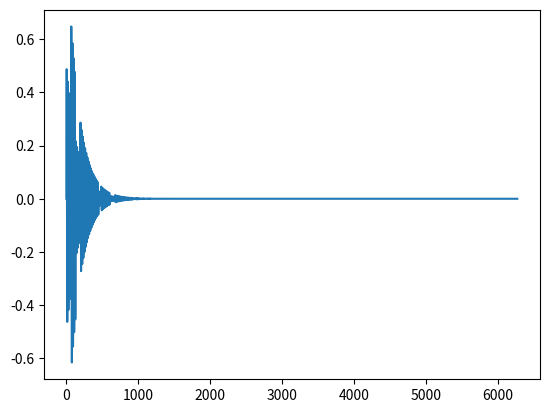

Here is the Python script that generated this plot:
import numpy as np
import matplotlib.pyplot as plt

class Dane:
    czas_calkowity_TC = 2  # czas całkowity
    ilosc_bitow = 196
    docelowa_czestotliowsc_W = 2  # docelowa czestotliwosc
    A = 3
    h = 0

    czas_trwania_bitu_TB = czas_calkowity_TC / ilosc_bitow  # czas trwania pojedynczego bitu
    czestotliowsc_fali_nosnej_FN = docelowa_czestotliowsc_W * (1 / czas_trwania_bitu_TB)
    czestotliwosc_probkowania_FS = 16 * ilosc_bitow # czestotliwosc probkowania
    czas_t = np.arange(czestotliwosc_probkowania_FS * czas_calkowity_TC) / czestotliwosc_probkowania_FS
    Fn1 = (docelowa_czestotliowsc_W + 1) / czas_trwania_bitu_TB
    Fn2 = (docelowa_czestotliowsc_W + 2) / czas_trwania_bitu_TB
    probki_na_bit = len(czas_t) / ilosc_bitow

class Kluczowanie:
    dane = Dane()
    def ASCI_na_bity(self,ciag_znakow):
        result = ""
        for znak in ciag_znakow:
            ascii = ord(znak)
            if ascii >=32 and ascii <= 127:
                format_binarny = format(ascii,"07b")
                result += format_binarny
        return result
    def zmien_strina_na_tablice_bitow(self,str):
        tab = []
        for i in str:
            tab.append(int(i))
        return tab


    probki_na_bit = int(len(dane.czas_t) / dane.ilosc_bitow)
    def kluczowanie_ASK(self,A1,A2,b):
        Za = []
        for i in range(len(self.dane.czas_t)):
            if b[int(i/self.probki_na_bit)] == 0:
                Za.append(A1 * np.sin(2 * np.pi * self.dane.czestotliowsc_fali_nosnej_FN * self.dane.czas_t[i]))
            else:
                Za.append(A2 * np.sin(2 * np.pi * self.dane.czestotliowsc_fali_nosnej_FN * self.dane.czas_t[i]))
        print("Modulacja ASK")
        return Za

    def kluczowanie_PSK(self,b):
        Zp = []
        for i in range(len(self.dane.czas_t)):
            if b[int(i / self.probki_na_bit)] == 0:
                Zp.append(np.sin(2 * np.pi * self.dane.czestotliowsc_fali_nosnej_FN * self.dane.czas_t[i]))
            else:
                Zp.append(np.sin(2 * np.pi * self.dane.czestotliowsc_fali_nosnej_FN * self.dane.czas_t[i] + np.pi))
        return Zp

    def kluczowanie_FSK(self,b):
        Zf = []
        for i in range(len(self.dane.czas_t)):
            if b[int(i / self.probki_na_bit)] == 0:
                Zf.append(np.sin(2 * np.pi * self.dane.Fn1 * self.dane.czas_t[i]))
            else:
                Zf.append(np.sin(2 * np.pi * self.dane.Fn2 * self.dane.czas_t[i]))
        return Zf



    def oblicz_widmo(self,Zx):
        widmo = []
        widmo = np.abs(np.fft.fft(Zx))
        widmo = 10 * np.log10(widmo)
        return widmo

    def wyswietl_i_zapisz_widmo(self,x):
        nazwa = next((nazwa for nazwa, wartosc in globals().items() if wartosc is x), None)
        plt.title(f"{str(nazwa)}")
        plt.plot(x)
        plt.savefig(f"{str(nazwa)}.png")
        plt.show()

    def wyswietl_sygnal(self,z,nazwa, x = 1):
        plt.title(f"{nazwa}")
        if x == 1:
            plt.plot(z)
            plt.savefig(f"{nazwa}.png")
        else:
            plt.plot(z[:x])
            plt.savefig(f"{nazwa}.png")
        plt.show()

    def oszacuj_szerokosc_pasma(self,db,widmo):
        maxWidmo = np.max(widmo)
        prog = maxWidmo - db
        index = np.where(widmo > prog)[0]
        niska  = index[0]
        wysoka = index[-1]
        szerokosc = wysoka - niska
        print(szerokosc)

class Demodulacja:
    dane = Dane()
    def pomnoz(self,XSK,name,Fnx = True):
        if name == "ASK" or name == "PSK":
            xt = self.dane.A * np.sin(2 * np.pi * self.dane.czestotliowsc_fali_nosnej_FN * self.dane.czas_t)
        else:
            if Fnx:
                xt = self.dane.A * np.sin(2 * np.pi * self.dane.Fn1 * self.dane.czas_t)
            else:
                xt = self.dane.A * np.sin(2 * np.pi * self.dane.Fn2 * self.dane.czas_t)
        return XSK * xt

    def podziel_sygnal_i_zsumuj(self,XSK):
        pt = []
        tmp = 0
        for i in range(0, len(XSK), int(self.dane.probki_na_bit)):
            for j in range(int(self.dane.probki_na_bit)):
                tmp += XSK[i + j]
            pt.append(tmp)
            tmp = 0
        self.ustaw_h(pt)
        return pt

    def  dzialanie_na_p1_p2_FSK(self,p1,p2):
        wynik = []
        for a, b in zip(p2, p1):
            wynik.append(a - b)
        return wynik

    def ustaw_h(self,pt):
        self.dane.h = np.average(pt)

    def zwroc_bitowo(self,XSK,x):
        ct = []
        if x == "ASK":
            for i in XSK:
                if i > self.dane.h:
                    ct.append(1)
                else:
                    ct.append(0)
        elif x == "PSK":
            for i in XSK:
                if i < 0:
                    ct.append(1)
                else:
                    ct.append(0)
        else:
            for i in XSK:
                if i > 0:
                    ct.append(1)
                else:
                    ct.append(0)

        return ct

    def zamien_na_bity(self,ct):
        result = ""
        for i in ct:
            result += str(i)
        return result

    def zdemoduluj_ASK(self,zmodulowany_sygnal_bitowy_ASK):
        xt = demodulacja.pomnoz(zmodulowany_sygnal_bitowy_ASK, "ASK")
        pt = demodulacja.podziel_sygnal_i_zsumuj(xt)
        ret = demodulacja.zwroc_bitowo(pt, "ASK")
        print("Demodulacja ASK")
        return ret

    def zdemoduluj_FSK(self,sygnal_FSK):
        xt_FN1 = demodulacja.pomnoz(sygnal_FSK, "FSK")
        xt_FN2 = demodulacja.pomnoz(sygnal_FSK, "FSK", False)

        pt_FN1 = demodulacja.podziel_sygnal_i_zsumuj(xt_FN1)
        pt_FN2 = demodulacja.podziel_sygnal_i_zsumuj(xt_FN2)

        pt = demodulacja.dzialanie_na_p1_p2_FSK(pt_FN1, pt_FN2)
        ret = demodulacja.zwroc_bitowo(pt, "FSK")
        print("Demodulacja FSK")
        return ret

    def zdemoduluj_PSK(selfself,zmodulowany_sygnal_bitowy_PSK):
        xt = demodulacja.pomnoz(zmodulowany_sygnal_bitowy_PSK, "PSK")
        pt = demodulacja.podziel_sygnal_i_zsumuj(xt)
        ret = demodulacja.zwroc_bitowo(pt, "PSK")
        print("Demodulacja PSK")
        return ret

class Hamming:
    indeksy_do_usuniecia = [0, 1, 3, 7]
    c_global = []
    p = []
    def zakoduj_7_4(self, bits):
        result = np.arange(0, 7)
        if len(bits) >= 4:
            if len(bits) % 4 != 0:
                print("Bledny inpiut : Podaj wartosc podzielna przez 4")
                return -1

            kawalki = int(len(bits) / 4)
            tabs = np.array_split(bits, kawalki)
            result = []
            for i in tabs:
                z = [
                    i[0] ^ i[1] ^ i[3],
                    i[0] ^ i[2] ^ i[3],
                    i[0],
                    i[1] ^ i[2] ^ i[3],
                    i[1],
                    i[2],
                    i[3]
                ]
                result += z
        return result
    def dekoduj_7_4(self, bits):
        # print(f"Negacja:             {self.zmien_bit_dla_7_4(2,bits)}")
        result = []
        if len(bits) >= 7:
            kawalki = int(len(bits) / 7)
            tabs = np.array_split(bits, kawalki)
            for i in tabs:
                prim1 = i[2] ^ i[4] ^ i[6]
                prim2 = i[2] ^ i[5] ^ i[6]
                prim3 = i[4] ^ i[5] ^ i[6]

                dasz1 = prim1 ^ i[0]
                dasz2 = prim2 ^ i[1]
                dasz3 = prim3 ^ i[3]

                s = dasz1 * 1 + dasz2 * 2 + dasz3 * 4
                if s != 0:
                    # print("HALO")
                    i[s - 1] = int(not i[s - 1])

                result.append(i[2])
                result.append(i[4])
                result.append(i[5])
                result.append(i[6])

        return result
    def zmien_bit_dla_7_4(self,index,bits):
        if index == 1:
            bits[2] = int(not bits[2])
        elif index == 2:
            bits[4] = int(not bits[4])
        elif index == 3:
            bits[5] = int(not bits[5])
        elif index == 4:
            bits[6] = int(not bits[6])

        return bits
    def wyznacz_p(self):
        p = []
        for liczba in range(1, 16):
            liczba_bitowa = bin(liczba)[2:]
            liczba_bitowa = liczba_bitowa.zfill(4)  # Wypełnienie zerami do 4 bitów
            z = []
            for i in liczba_bitowa:
                z.insert(0, int(i))
            p.append(z)
        self.p = np.delete(p, self.indeksy_do_usuniecia, axis=0)
    def zakoduj_15_11(self,bits):
        g = self.wyznacz_macierz_generujaca_15_11()
        c = np.matmul(bits, g) % 2 #mnożenie macierzy
        self.c_global = c
        print(f"Przed zmiana:          {self.c_global}")
        k = 4
        self.c_global[k] = int(not self.c_global[k])
        print(f"Zmieniony bit w ciagu: {self.c_global} pod indexem: {k + 1}")
        return c
    def wyznacz_macierz_generujaca_15_11(self):
        self.wyznacz_p()
        i = np.eye(15 - len(self.indeksy_do_usuniecia))
        g = np.concatenate((self.p, i), axis=1)
        return g
    def wyznacz_wektor_syndromu(self):
        h = np.concatenate((np.eye(4), np.transpose(self.p)), axis=1)
        wektor_s = np.matmul(self.c_global, np.transpose(h)) % 2

        return wektor_s
    def odkoduj_15_11(self,bits):
        wektor_s = self.wyznacz_wektor_syndromu()
        s = int(wektor_s[0] * 1 + wektor_s[1] * 2 + wektor_s[2] * 4 + wektor_s[3] * 8)
        if s > 0:
            print(f"Bit {self.znajdz_index(s) - 3} jest bledny - zmiana wartosci...")
            s = self.znajdz_index(s)
            bits[s] = int(not bits[s])
            bits = np.delete(bits, [0, 1, 2, 3], axis=0)

        return bits
    def znajdz_index(self,s):
        indeksy = {
            1: 0,
            2: 1,
            3: 4,
            4: 2,
            5: 5,
            6: 6,
            7: 7,
            8: 3,
            9: 8,
            10: 9,
            11: 10,
            12: 11,
            13: 12,
            14: 13,
            15: 14
        }
        return indeksy[s]

class PomocDoLab7:
    a = [0,1,2]
    def generuj_bialy_szum(self,):
        czas = demodulacja.dane.czas_calkowity_TC
        czestotliwosc_probkowania_FS = demodulacja.dane.czestotliwosc_probkowania_FS
        ilosc_probek = int(czas * czestotliwosc_probkowania_FS)
        min = -1
        max = 1
        szum = np.random.uniform(min, max, ilosc_probek)
        return szum

    def pomnoz_gt_przez_alfa_beta(self, gt , alfa_beta):
        return np.multiply(gt, alfa_beta)

    def dodaj_szum_do_sygnalu(self, sygnal, szum, alfa):
        szum_z_alfa = self.pomnoz_gt_przez_alfa_beta(szum, alfa)
        print("Dodanie bialego szumu do sygnalu")
        return sygnal + szum_z_alfa


    def znormalizuj_sygnal(self, sygnal):
        max_val = np.max(sygnal)
        min_val = np.min(sygnal)
        znormalizowany_sygnal = 2 * (sygnal - min_val) / (max_val - min_val) - 1
        return znormalizowany_sygnal

    def licz_rozne_elementy(self, tablica1, tablica2):
        roznice = 0
        for i in range(len(tablica1)):
            if tablica1[i] != tablica2[i]:
                roznice += 1

        return roznice

    def demodulacja(self, sygnal, XSK):
        if XSK == "ASK":
            bity_po_demodulacji = demodulacja.zdemoduluj_ASK(sygnal)
        elif XSK == "FSK":
            bity_po_demodulacji = demodulacja.zdemoduluj_FSK(sygnal)
        else:
            bity_po_demodulacji = demodulacja.zdemoduluj_PSK(sygnal)

        return bity_po_demodulacji

    def modulacja_z_szumem(self,zakodowany_sygnal_bitowy, XSK, alfa):
        if XSK == "ASK":
            zmodulowany_sygnal_bitowy_XSK = kluczowanie.kluczowanie_ASK(0.5, 1, zakodowany_sygnal_bitowy)
        elif XSK == "FSK":
            zmodulowany_sygnal_bitowy_XSK = kluczowanie.kluczowanie_FSK(zakodowany_sygnal_bitowy)
        else:
            zmodulowany_sygnal_bitowy_XSK = kluczowanie.kluczowanie_PSK(zakodowany_sygnal_bitowy)

        bialy_szum = pomoc.generuj_bialy_szum()
        zmodulowany_sygnal_bitowy_XSK = pomoc.znormalizuj_sygnal(zmodulowany_sygnal_bitowy_XSK)
        sygnal_z_szumem = pomoc.dodaj_szum_do_sygnalu(zmodulowany_sygnal_bitowy_XSK, bialy_szum, alfa)

        return sygnal_z_szumem

    def modulacja_z_tlumieniem(self,zakodowany_sygnal_bitowy, XSK, beta):
        if XSK == "ASK":
            zmodulowany_sygnal_bitowy_XSK = kluczowanie.kluczowanie_ASK(0.5, 1, zakodowany_sygnal_bitowy)
        elif XSK == "FSK":
            zmodulowany_sygnal_bitowy_XSK = kluczowanie.kluczowanie_FSK(zakodowany_sygnal_bitowy)
        else:
            zmodulowany_sygnal_bitowy_XSK = kluczowanie.kluczowanie_PSK(zakodowany_sygnal_bitowy)

        gt = pomoc.generuj_gt(beta)
        # zmodulowany_sygnal_bitowy_XSK = pomoc.znormalizuj_sygnal(zmodulowany_sygnal_bitowy_XSK)
        sygnal_z_ukladem = pomoc.pomnoz_gt_do_sygnalu(zmodulowany_sygnal_bitowy_XSK, gt)
        return sygnal_z_ukladem

    def oblicz_wspolczynnik_BER(self,ciag_bitow_w_tab, zdekodowane):
        return round(self.licz_rozne_elementy(ciag_bitow_w_tab, zdekodowane) / len(ciag_bitow_w_tab), 2) * 100
    def generuj_gt(self, beta):
        return np.e **(-beta * demodulacja.dane.czas_t)

    def dodaj_gt_do_sygnalu(self, sygnal, szum, beta):
        szum_z_alfa = self.pomnoz_gt_przez_alfa_beta(szum, beta)
        print("Dodanie bialego szumu do sygnalu")
        return sygnal + szum_z_alfa

    def pomnoz_gt_do_sygnalu(self, sygnal, gt):
        print("Pomnozenie tlumienia ")
        return sygnal * gt

    def modyfikacja_ukladu(self, ciag_bitow_w_tab, XSK, rodzaj, alfaX = 0, betaX = 0):
        alfa = alfaX
        beta = betaX
        print(f"Ciag bitow:        {ciag_bitow_w_tab}")
        print(f"Dlugosc slowa bitowego: {len(ciag_bitow_w_tab)}")
        zakodowany_sygnal_bitowy = hamming.zakoduj_7_4(ciag_bitow_w_tab)
        print(f"zakodowane bity:   {zakodowany_sygnal_bitowy}")
        # print(f"ILOSC BITOW: [{len(zakodowany_sygnal_bitowy)}]")
        if rodzaj == "szum":
            sygnal_z_X = self.modulacja_z_szumem(zakodowany_sygnal_bitowy, XSK, alfa)
        elif rodzaj == "tlumienie":
            sygnal_z_X = self.modulacja_z_tlumieniem(zakodowany_sygnal_bitowy, XSK, beta)
            plt.plot(sygnal_z_X)
            plt.show()
        elif rodzaj == "kombinacja_I":
            sygnal_z_I = self.modulacja_z_szumem(zakodowany_sygnal_bitowy, XSK, alfa)
            gt = pomoc.generuj_gt(beta)
            sygnal_z_X = pomoc.pomnoz_gt_do_sygnalu(sygnal_z_I, gt)
        elif rodzaj == "kombinacja_II":
            sygnal_z_I = self.modulacja_z_tlumieniem(zakodowany_sygnal_bitowy, XSK, beta)
            bialy_szum = pomoc.generuj_bialy_szum()
            sygnal_z_X = pomoc.dodaj_szum_do_sygnalu(sygnal_z_I, bialy_szum, alfa)
        else:
            print("Podaj prawidlowy rodzaj : szum/tlumienie/kombinacja_I/kombinacja_II")

        bity_po_demodulacji = self.demodulacja(sygnal_z_X, XSK)
        zdekodowane = hamming.dekoduj_7_4(bity_po_demodulacji)
        print(f"zdekodowane bity:  {zdekodowane}")
        print(f"Wspolczynnik afa: {alfa}")
        print(f"Wspolczynnik beta: {beta}")
        ber = pomoc.oblicz_wspolczynnik_BER(ciag_bitow_w_tab, zdekodowane)
        print(f"Wspolczynnik BER: {ber}%")

    # def modyfikacja_kombo(self, zakodowany_sygnal_bitowy, XSK, alfaX, betaX, kombinacja):







kluczowanie = Kluczowanie()
demodulacja = Demodulacja()
hamming = Hamming()
pomoc = PomocDoLab7()

ciag_bitow_w_str = kluczowanie.ASCI_na_bity("Ostatnie zadanie")
ciag_bitow_w_tab = kluczowanie.zmien_strina_na_tablice_bitow(ciag_bitow_w_str)

print("---------------------------------------ZADANIE 1-----------------------------------------")
print(f"Ciag bitow:        {ciag_bitow_w_tab}")
print(f"Dlugosc slowa bitowego: {len(ciag_bitow_w_tab)}")
zakodowany_sygnal_bitowy = hamming.zakoduj_7_4(ciag_bitow_w_tab)
print(f"zakodowane bity:   {zakodowany_sygnal_bitowy}")
# print(f"ILOSC BITOW: [{len(zakodowany_sygnal_bitowy)}]")
zmodulowany_sygnal_bitowy_ASK = kluczowanie.kluczowanie_ASK(0.5, 1, zakodowany_sygnal_bitowy)

bity_po_demodulacji = demodulacja.zdemoduluj_ASK(zmodulowany_sygnal_bitowy_ASK)
zdekodowane = hamming.dekoduj_7_4(bity_po_demodulacji)
print(f"zdekodowane bity:  {zdekodowane}")
print(f"Ilosc rozniacych sie elementow przed i po: {pomoc.licz_rozne_elementy(ciag_bitow_w_tab, zdekodowane)}")

# alfa = 2
# print("\n\n---------------------------------------ZADANIE 2 ASK -----------------------------------------")
#
# pomoc.modyfikacja_ukladu(ciag_bitow_w_tab, "ASK", "szum", alfa)
#
# print("\n\n---------------------------------------ZADANIE 2 PSK -----------------------------------------")
#
# pomoc.modyfikacja_ukladu(ciag_bitow_w_tab, "PSK", "szum", alfa)
#
# print("\n\n---------------------------------------ZADANIE 2 FSK -----------------------------------------")
#
# pomoc.modyfikacja_ukladu(ciag_bitow_w_tab, "FSK", "szum", alfa)



beta = 20
print("\n\n---------------------------------------ZADANIE 3 ASK-----------------------------------------")

pomoc.modyfikacja_ukladu(ciag_bitow_w_tab, "ASK", "tlumienie", 0, beta)

print("\n\n---------------------------------------ZADANIE 3 PSK-----------------------------------------")

# pomoc.modyfikacja_ukladu(ciag_bitow_w_tab, "PSK", "tlumienie", 0, beta)
#
# print("\n\n---------------------------------------ZADANIE 3 FSK-----------------------------------------")
#
# pomoc.modyfikacja_ukladu(ciag_bitow_w_tab, "FSK", "tlumienie", 0, beta)
#
#
# beta = 20
# alfa = 2
# print("\n\n---------------------------------------ZADANIE 4 ASK kombinacja_I-----------------------------------------")
#
# pomoc.modyfikacja_ukladu(ciag_bitow_w_tab, "ASK", "kombinacja_I", alfa, beta)
#
# print("\n\n---------------------------------------ZADANIE 4 ASK kombinacja_II-----------------------------------------")
#
# pomoc.modyfikacja_ukladu(ciag_bitow_w_tab, "ASK", "kombinacja_II", alfa, beta)
#
#
# print("\n\n---------------------------------------ZADANIE 4 PSK kombinacja_I-----------------------------------------")
# pomoc.modyfikacja_ukladu(ciag_bitow_w_tab, "PSK", "kombinacja_I", alfa, beta)
#
# print("\n\n---------------------------------------ZADANIE 4 PSK kombinacja_II-----------------------------------------")
# pomoc.modyfikacja_ukladu(ciag_bitow_w_tab, "PSK", "kombinacja_I", alfa, beta)
#
# print("\n\n---------------------------------------ZADANIE 4 FSK kombinacja_I-----------------------------------------")
# pomoc.modyfikacja_ukladu(ciag_bitow_w_tab, "FSK", "kombinacja_I", alfa, beta)
#
# print("\n\n---------------------------------------ZADANIE 4 FSK kombinacja_II-----------------------------------------")
# pomoc.modyfikacja_ukladu(ciag_bitow_w_tab, "FSK", "kombinacja_I", alfa, beta)
#


